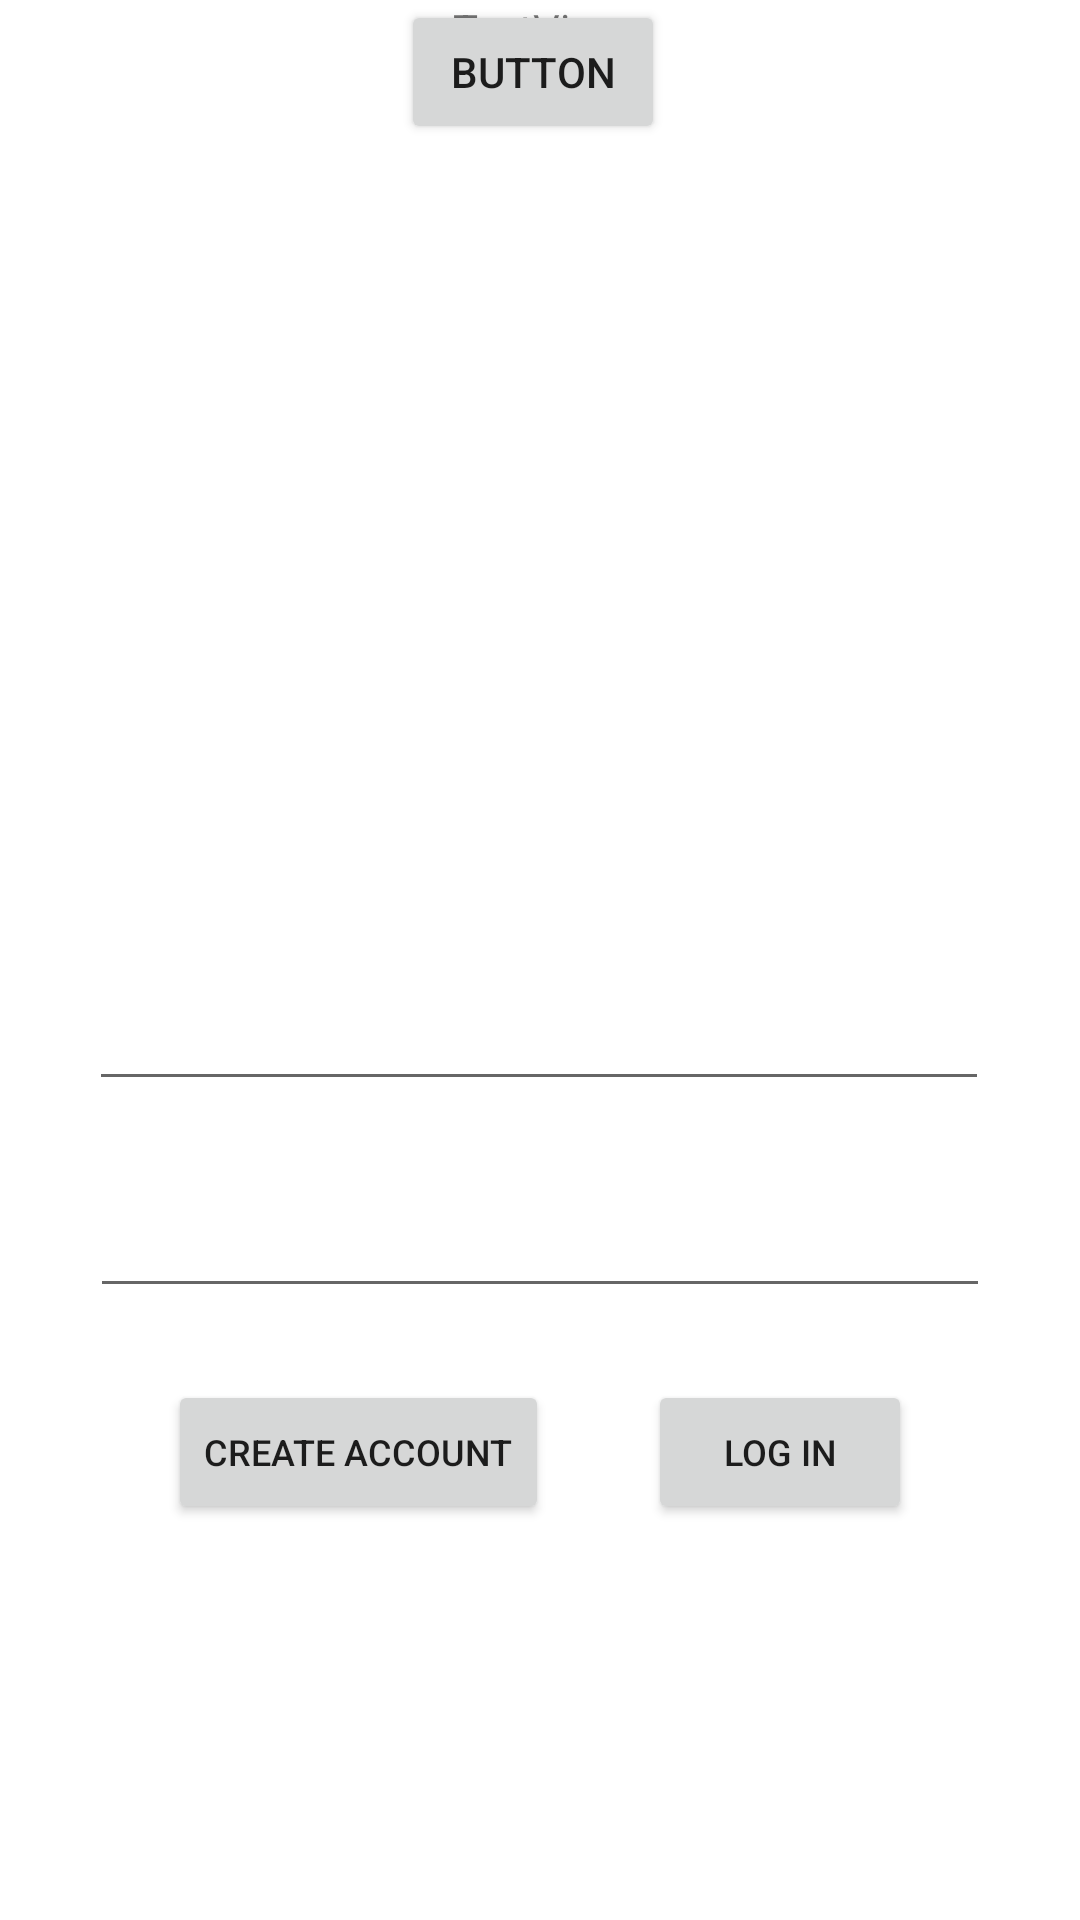

Produce the Android XML layout that renders to this screen, including the resource entries it uses.
<!-- AndroidManifest.xml: application theme Theme.SecureShield -->
<!-- res/layout/activity_main.xml -->
<?xml version="1.0" encoding="utf-8"?>
<androidx.constraintlayout.widget.ConstraintLayout xmlns:android="http://schemas.android.com/apk/res/android"
    xmlns:app="http://schemas.android.com/apk/res-auto"
    xmlns:tools="http://schemas.android.com/tools"
    android:layout_width="match_parent"
    android:layout_height="match_parent"
    tools:context=".MainActivity">

    <EditText
        android:id="@+id/editTextTextEmailAddress"
        android:layout_width="300dp"
        android:layout_height="45dp"
        android:layout_marginTop="28dp"
        android:ems="10"
        android:inputType="textEmailAddress"
        app:layout_constraintEnd_toEndOf="parent"
        app:layout_constraintHorizontal_bias="0.495"
        app:layout_constraintStart_toStartOf="parent"
        app:layout_constraintTop_toBottomOf="@+id/imageView" />

    <EditText
        android:id="@+id/editTextTextPassword"
        android:layout_width="300dp"
        android:layout_height="45dp"
        android:layout_marginTop="24dp"
        android:ems="10"
        android:inputType="textPassword"
        app:layout_constraintEnd_toEndOf="parent"
        app:layout_constraintStart_toStartOf="parent"
        app:layout_constraintTop_toBottomOf="@+id/editTextTextEmailAddress" />

    <TextView
        android:id="@+id/textView"
        android:layout_width="wrap_content"
        android:layout_height="wrap_content"
        android:text="TextView"
        app:layout_constraintEnd_toEndOf="parent"
        app:layout_constraintHorizontal_bias="0.498"
        app:layout_constraintStart_toStartOf="parent"
        tools:layout_editor_absoluteY="538dp" />

    <Button
        android:id="@+id/button"
        android:layout_width="0dp"
        android:layout_height="wrap_content"
        android:layout_marginStart="56dp"
        android:layout_marginTop="24dp"
        android:text="CREATE ACCOUNT"
        android:textSize="12sp"
        app:layout_constraintStart_toStartOf="parent"
        app:layout_constraintTop_toBottomOf="@+id/editTextTextPassword" />

    <Button
        android:id="@+id/button3"
        android:layout_width="wrap_content"
        android:layout_height="wrap_content"
        android:text="Button"
        app:layout_constraintEnd_toEndOf="parent"
        app:layout_constraintHorizontal_bias="0.492"
        app:layout_constraintStart_toStartOf="parent"
        tools:layout_editor_absoluteY="597dp" />

    <Button
        android:id="@+id/button2"
        android:layout_width="0dp"
        android:layout_height="wrap_content"
        android:layout_marginTop="24dp"
        android:layout_marginEnd="56dp"
        android:text="LOG IN"
        android:textSize="12sp"
        app:layout_constraintEnd_toEndOf="parent"
        app:layout_constraintTop_toBottomOf="@+id/editTextTextPassword" />

    <ImageView
        android:id="@+id/imageView"
        android:layout_width="250dp"
        android:layout_height="250dp"
        android:layout_marginTop="44dp"
        app:layout_constraintEnd_toEndOf="parent"
        app:layout_constraintHorizontal_bias="0.496"
        app:layout_constraintStart_toStartOf="parent"
        app:layout_constraintTop_toTopOf="parent"
        app:srcCompat="@drawable/logo" />

</androidx.constraintlayout.widget.ConstraintLayout>
<!-- resources referenced by this layout -->
<resources>
  <style name="Theme.SecureShield" parent="Theme.MaterialComponents.DayNight.DarkActionBar">
          
          <item name="colorPrimary">@color/purple_500</item>
          <item name="colorPrimaryVariant">@color/purple_700</item>
          <item name="colorOnPrimary">@color/white</item>
          
          <item name="colorSecondary">@color/teal_200</item>
          <item name="colorSecondaryVariant">@color/teal_700</item>
          <item name="colorOnSecondary">@color/black</item>
          
          <item name="android:statusBarColor" tools:targetApi="l">?attr/colorPrimaryVariant</item>
          
      </style>
  <!-- not gathered from this repository: default colours our renderer supplied (Android Studio template values) -->
  <color name="purple_500">#FF6200EE</color>
  <color name="purple_700">#FF3700B3</color>
  <color name="teal_200">#FF03DAC5</color>
  <color name="teal_700">#FF018786</color>
  <color name="black">#FF000000</color>
  <color name="white">#FFFFFFFF</color>
</resources>
